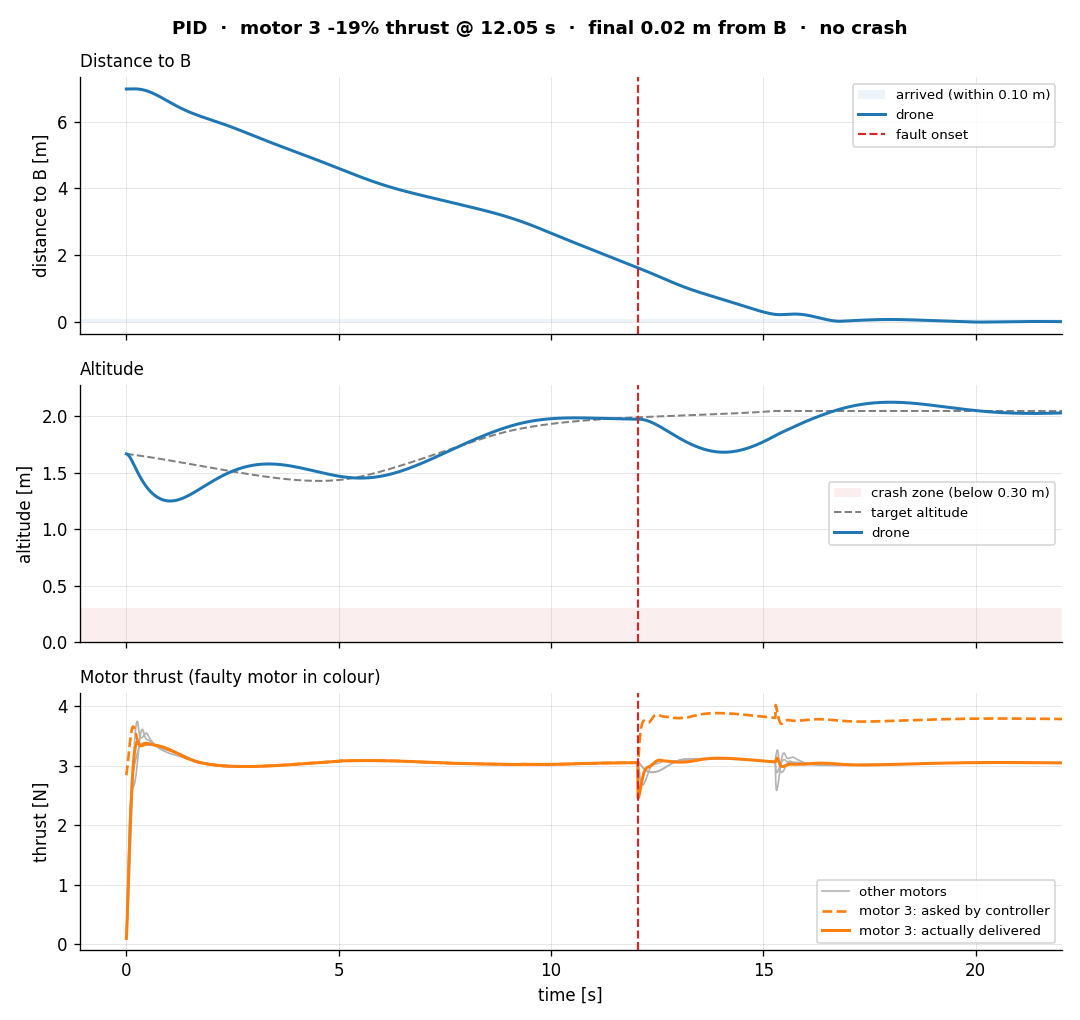

Values plotted in this chart, from the file beside it:
step, t, pos_x, pos_y, pos_z, quat_x, quat_y, quat_z, quat_w, lin_vel_x, lin_vel_y, lin_vel_z, ang_vel_x, ang_vel_y, ang_vel_z, setpoint_x, setpoint_y, setpoint_z, thrust_cmd_0, thrust_cmd_1, thrust_cmd_2, thrust_cmd_3, thrust_applied_0, thrust_applied_1
0, 0.0, -2.484, 2.949, 1.668, 0.0, 0.0, 0.0, 1.0, 0.0, 0.0, 0.0, 0.0, 0.0, 0.0, -2.484, 2.949, 1.668, 2.318, 3.205, 3.702, 2.838, 0.1, 0.1
1, 0.01, -2.484, 2.949, 1.667, 1.2802865967387334e-06, 1.1914023616554914e-06, -6.69407768327801e-07, 1.0, -8.251512910179958e-15, -6.4177632358561245e-15, -0.09483, 0.0004833, 0.0004498, -0.0002527, -2.479, 2.947, 1.667, 2.371, 3.257, 3.751, 2.888, 0.1325, 0.2929
2, 0.02, -2.484, 2.949, 1.665, 3.827462933259085e-05, 7.418925815727562e-05, 8.846251148497686e-06, 1.0, 1.8555997627345278e-08, -1.9940534556894818e-08, -0.1851, 0.01162, 0.02323, 0.003214, -2.475, 2.944, 1.667, 2.452, 3.296, 3.771, 2.946, 0.2537, 0.541
3, 0.03, -2.484, 2.949, 1.663, 0.0001602, 0.0003183, 4.380611426313408e-05, 1, 2.173248958570184e-06, -1.1315302117509418e-06, -0.2687, 0.03211, 0.06429, 0.009276, -2.471, 2.942, 1.666, 2.556, 3.323, 3.764, 3.008, 0.3981, 0.8124
4, 0.04, -2.484, 2.949, 1.66, 0.0004149, 0.0008248, 0.0001172, 1, 1.6200991012738086e-05, -8.19161596155027e-06, -0.3448, 0.06231, 0.1236, 0.01794, -2.466, 2.939, 1.666, 2.683, 3.338, 3.729, 3.074, 0.5595, 1.087
5, 0.05, -2.484, 2.949, 1.656, 0.0008487, 0.001679, 0.0002415, 1, 6.537706212839112e-05, -3.292136898380704e-05, -0.4131, 0.1014, 0.1991, 0.02902, -2.462, 2.937, 1.665, 2.832, 3.342, 3.666, 3.143, 0.7338, 1.351
6, 0.06, -2.484, 2.949, 1.652, 0.001501, 0.002949, 0.0004278, 1, 0.0001913, -9.652872540755197e-05, -0.4737, 0.1479, 0.287, 0.04223, -2.458, 2.934, 1.665, 2.999, 3.335, 3.58, 3.214, 0.9184, 1.596
7, 0.07, -2.484, 2.949, 1.646, 0.002402, 0.004682, 0.0006856, 1, 0.0004559, -0.0002311, -0.5269, 0.1996, 0.3826, 0.05723, -2.453, 2.932, 1.664, 3.179, 3.321, 3.477, 3.284, 1.111, 1.819
8, 0.08, -2.484, 2.949, 1.641, 0.003569, 0.006902, 0.001023, 1, 0.0009408, -0.0004795, -0.5733, 0.2538, 0.481, 0.07369, -2.449, 2.929, 1.664, 3.365, 3.303, 3.361, 3.352, 1.311, 2.017
9, 0.09, -2.484, 2.949, 1.635, 0.005008, 0.009607, 0.001446, 0.9999, 0.001744, -0.000894, -0.6132, 0.308, 0.577, 0.0913, -2.445, 2.927, 1.663, 3.552, 3.281, 3.24, 3.416, 1.515, 2.19
10, 0.1, -2.484, 2.949, 1.629, 0.006709, 0.01277, 0.001959, 0.9999, 0.002975, -0.001534, -0.6473, 0.3595, 0.6658, 0.1097, -2.44, 2.925, 1.663, 3.734, 3.258, 3.121, 3.475, 1.722, 2.339
11, 0.11, -2.484, 2.949, 1.622, 0.008652, 0.01634, 0.002566, 0.9998, 0.004748, -0.002461, -0.6761, 0.4057, 0.7431, 0.1287, -2.436, 2.922, 1.662, 3.903, 3.237, 3.009, 3.527, 1.931, 2.467
12, 0.12, -2.484, 2.949, 1.615, 0.0108, 0.02025, 0.003267, 0.9997, 0.007174, -0.003737, -0.7001, 0.4446, 0.8055, 0.1478, -2.432, 2.92, 1.662, 4.056, 3.219, 2.91, 3.571, 2.138, 2.575
13, 0.13, -2.483, 2.949, 1.608, 0.01312, 0.02441, 0.004063, 0.9996, 0.01036, -0.005422, -0.7198, 0.4743, 0.8502, 0.1668, -2.427, 2.917, 1.661, 4.186, 3.204, 2.829, 3.606, 2.341, 2.666
14, 0.14, -2.483, 2.949, 1.601, 0.01556, 0.02874, 0.004951, 0.9995, 0.01438, -0.007566, -0.7356, 0.4935, 0.8756, 0.1853, -2.423, 2.915, 1.661, 4.292, 3.194, 2.768, 3.631, 2.537, 2.744
15, 0.15, -2.483, 2.949, 1.593, 0.01805, 0.03313, 0.005929, 0.9993, 0.01933, -0.01021, -0.7481, 0.5015, 0.8809, 0.2031, -2.419, 2.913, 1.66, 4.371, 3.189, 2.731, 3.647, 2.725, 2.81
16, 0.16, -2.483, 2.949, 1.586, 0.02056, 0.03748, 0.00699, 0.9991, 0.02524, -0.01339, -0.7574, 0.498, 0.8662, 0.2196, -2.414, 2.91, 1.66, 4.422, 3.189, 2.717, 3.653, 2.901, 2.866
17, 0.17, -2.483, 2.949, 1.578, 0.02301, 0.04169, 0.008129, 0.9988, 0.03214, -0.01711, -0.7641, 0.4833, 0.8326, 0.2347, -2.41, 2.908, 1.659, 4.444, 3.195, 2.727, 3.651, 3.064, 2.915
18, 0.18, -2.482, 2.948, 1.57, 0.02537, 0.04568, 0.009336, 0.9986, 0.04003, -0.02138, -0.7683, 0.4581, 0.7817, 0.2479, -2.406, 2.905, 1.659, 4.44, 3.204, 2.759, 3.641, 3.211, 2.958
19, 0.19, -2.482, 2.948, 1.563, 0.02757, 0.04937, 0.0106, 0.9983, 0.04889, -0.02619, -0.7703, 0.4235, 0.716, 0.259, -2.401, 2.903, 1.658, 4.411, 3.218, 2.812, 3.625, 3.34, 2.997
20, 0.2, -2.481, 2.948, 1.555, 0.02958, 0.05268, 0.01192, 0.9981, 0.05868, -0.03152, -0.7703, 0.3809, 0.638, 0.2678, -2.397, 2.901, 1.658, 4.36, 3.235, 2.883, 3.603, 3.452, 3.033
21, 0.21, -2.481, 2.948, 1.547, 0.03136, 0.05557, 0.01327, 0.9979, 0.06932, -0.03733, -0.7687, 0.3319, 0.551, 0.2741, -2.392, 2.898, 1.657, 4.291, 3.255, 2.968, 3.577, 3.545, 3.066
22, 0.22, -2.48, 2.947, 1.54, 0.0329, 0.05801, 0.01464, 0.9977, 0.08074, -0.04358, -0.7654, 0.2784, 0.4579, 0.2778, -2.388, 2.896, 1.657, 4.207, 3.276, 3.063, 3.548, 3.619, 3.098
23, 0.23, -2.479, 2.947, 1.532, 0.03416, 0.05997, 0.01602, 0.9975, 0.09284, -0.05021, -0.7608, 0.2222, 0.3621, 0.2787, -2.384, 2.893, 1.656, 4.113, 3.298, 3.165, 3.517, 3.675, 3.128
24, 0.24, -2.478, 2.946, 1.524, 0.03515, 0.06144, 0.0174, 0.9973, 0.1055, -0.05716, -0.7549, 0.1652, 0.2664, 0.277, -2.379, 2.891, 1.656, 4.013, 3.32, 3.27, 3.487, 3.713, 3.157
25, 0.25, -2.477, 2.945, 1.517, 0.03587, 0.06244, 0.01877, 0.9972, 0.1186, -0.06437, -0.7479, 0.1091, 0.1738, 0.2726, -2.375, 2.889, 1.655, 3.91, 3.342, 3.375, 3.457, 3.736, 3.185
26, 0.26, -2.475, 2.945, 1.509, 0.03632, 0.063, 0.0201, 0.9972, 0.1321, -0.07179, -0.7399, 0.05559, 0.08676, 0.2656, -2.371, 2.886, 1.655, 3.809, 3.362, 3.474, 3.428, 3.744, 3.211
27, 0.27, -2.474, 2.944, 1.502, 0.03652, 0.06314, 0.02139, 0.9971, 0.1459, -0.07934, -0.7311, 0.006004, 0.007284, 0.2563, -2.366, 2.884, 1.654, 3.712, 3.381, 3.566, 3.402, 3.729, 3.237
28, 0.28, -2.473, 2.943, 1.495, 0.0365, 0.06291, 0.02264, 0.9971, 0.1597, -0.08697, -0.7216, -0.03729, -0.06188, 0.2453, -2.362, 2.882, 1.653, 3.625, 3.397, 3.647, 3.379, 3.678, 3.261
29, 0.29, -2.471, 2.942, 1.488, 0.03629, 0.06238, 0.02383, 0.9971, 0.1736, -0.0946, -0.7118, -0.07166, -0.1168, 0.2339, -2.357, 2.879, 1.653, 3.556, 3.41, 3.71, 3.36, 3.618, 3.284
30, 0.3, -2.469, 2.941, 1.481, 0.03594, 0.06162, 0.02496, 0.9971, 0.1874, -0.1022, -0.7018, -0.09664, -0.1564, 0.2222, -2.353, 2.877, 1.652, 3.504, 3.418, 3.753, 3.345, 3.563, 3.304
31, 0.31, -2.467, 2.94, 1.474, 0.0355, 0.06071, 0.02603, 0.9972, 0.201, -0.1097, -0.6916, -0.1129, -0.1816, 0.2101, -2.349, 2.875, 1.652, 3.471, 3.422, 3.778, 3.335, 3.518, 3.322
32, 0.32, -2.465, 2.939, 1.467, 0.03499, 0.05972, 0.02704, 0.9972, 0.2145, -0.1171, -0.6812, -0.1215, -0.1944, 0.1974, -2.344, 2.872, 1.651, 3.454, 3.422, 3.786, 3.33, 3.487, 3.337
33, 0.33, -2.463, 2.938, 1.46, 0.03446, 0.05869, 0.02798, 0.9973, 0.2278, -0.1244, -0.6705, -0.1242, -0.1973, 0.1837, -2.34, 2.87, 1.651, 3.45, 3.419, 3.78, 3.327, 3.469, 3.349
34, 0.34, -2.46, 2.937, 1.453, 0.03393, 0.05767, 0.02885, 0.9973, 0.2409, -0.1316, -0.6594, -0.1223, -0.1926, 0.1689, -2.335, 2.868, 1.65, 3.456, 3.414, 3.763, 3.328, 3.463, 3.359
35, 0.35, -2.458, 2.935, 1.447, 0.03341, 0.0567, 0.02965, 0.9974, 0.2538, -0.1387, -0.6481, -0.1174, -0.1828, 0.153, -2.331, 2.865, 1.65, 3.468, 3.407, 3.737, 3.331, 3.463, 3.366
36, 0.36, -2.455, 2.934, 1.441, 0.03291, 0.05579, 0.03036, 0.9974, 0.2666, -0.1457, -0.6364, -0.1104, -0.1699, 0.1359, -2.327, 2.863, 1.649, 3.484, 3.399, 3.706, 3.335, 3.466, 3.371
37, 0.37, -2.453, 2.932, 1.434, 0.03244, 0.05495, 0.03099, 0.9975, 0.2791, -0.1526, -0.6245, -0.1022, -0.155, 0.1179, -2.322, 2.861, 1.649, 3.504, 3.391, 3.671, 3.34, 3.47, 3.374
38, 0.38, -2.45, 2.931, 1.428, 0.03201, 0.05419, 0.03152, 0.9975, 0.2915, -0.1595, -0.6124, -0.09341, -0.1393, 0.09941, -2.318, 2.859, 1.648, 3.524, 3.383, 3.634, 3.347, 3.476, 3.376
39, 0.39, -2.447, 2.929, 1.422, 0.03162, 0.05352, 0.03196, 0.9976, 0.3038, -0.1662, -0.6001, -0.08472, -0.1238, 0.08049, -2.313, 2.856, 1.647, 3.545, 3.374, 3.595, 3.353, 3.484, 3.375
40, 0.4, -2.444, 2.927, 1.416, 0.03126, 0.05292, 0.0323, 0.9976, 0.3159, -0.1728, -0.5878, -0.07706, -0.1098, 0.06156, -2.309, 2.854, 1.647, 3.564, 3.366, 3.557, 3.359, 3.493, 3.371
41, 0.41, -2.44, 2.926, 1.41, 0.03092, 0.05239, 0.03256, 0.9976, 0.3279, -0.1794, -0.5756, -0.07165, -0.09926, 0.04318, -2.305, 2.852, 1.646, 3.579, 3.359, 3.524, 3.365, 3.503, 3.365
42, 0.42, -2.437, 2.924, 1.405, 0.03059, 0.0519, 0.03272, 0.9976, 0.3397, -0.1858, -0.5635, -0.06894, -0.0929, 0.02557, -2.3, 2.849, 1.646, 3.588, 3.353, 3.496, 3.37, 3.513, 3.359
43, 0.43, -2.434, 2.922, 1.399, 0.03027, 0.05143, 0.0328, 0.9977, 0.3514, -0.1922, -0.5516, -0.06892, -0.09078, 0.008731, -2.296, 2.847, 1.645, 3.592, 3.348, 3.474, 3.373, 3.522, 3.353
44, 0.44, -2.43, 2.92, 1.394, 0.02993, 0.05096, 0.0328, 0.9977, 0.363, -0.1985, -0.5397, -0.07131, -0.09254, -0.007407, -2.291, 2.845, 1.645, 3.59, 3.344, 3.458, 3.375, 3.53, 3.349
45, 0.45, -2.426, 2.918, 1.388, 0.02958, 0.05047, 0.03272, 0.9978, 0.3744, -0.2048, -0.528, -0.07569, -0.0976, -0.02295, -2.287, 2.843, 1.644, 3.584, 3.341, 3.446, 3.376, 3.536, 3.345
46, 0.46, -2.422, 2.916, 1.383, 0.02919, 0.04995, 0.03256, 0.9978, 0.3858, -0.2109, -0.5164, -0.08161, -0.1053, -0.03801, -2.282, 2.84, 1.643, 3.573, 3.34, 3.438, 3.377, 3.541, 3.342
47, 0.47, -2.418, 2.914, 1.378, 0.02877, 0.04939, 0.03233, 0.9978, 0.397, -0.217, -0.5048, -0.08861, -0.115, -0.05267, -2.278, 2.838, 1.643, 3.559, 3.339, 3.433, 3.376, 3.543, 3.341
48, 0.48, -2.414, 2.911, 1.373, 0.0283, 0.04878, 0.03203, 0.9979, 0.4081, -0.223, -0.4932, -0.09628, -0.126, -0.06697, -2.274, 2.836, 1.642, 3.543, 3.339, 3.431, 3.375, 3.543, 3.34
49, 0.49, -2.41, 2.909, 1.368, 0.0278, 0.0481, 0.03166, 0.998, 0.419, -0.2289, -0.4817, -0.1042, -0.1378, -0.08095, -2.269, 2.834, 1.642, 3.526, 3.339, 3.429, 3.373, 3.534, 3.34
50, 0.5, -2.406, 2.907, 1.363, 0.02726, 0.04738, 0.03122, 0.998, 0.4298, -0.2347, -0.4702, -0.1116, -0.1493, -0.09427, -2.265, 2.831, 1.641, 3.508, 3.34, 3.428, 3.372, 3.522, 3.34
51, 0.51, -2.402, 2.904, 1.359, 0.02669, 0.04659, 0.03071, 0.9981, 0.4404, -0.2403, -0.4588, -0.1178, -0.1599, -0.1068, -2.26, 2.829, 1.641, 3.492, 3.342, 3.426, 3.369, 3.507, 3.34
52, 0.52, -2.397, 2.902, 1.354, 0.02608, 0.04576, 0.03015, 0.9982, 0.4508, -0.2459, -0.4475, -0.1229, -0.1694, -0.1184, -2.256, 2.827, 1.64, 3.477, 3.343, 3.423, 3.367, 3.493, 3.341
53, 0.53, -2.393, 2.899, 1.35, 0.02545, 0.04489, 0.02953, 0.9982, 0.461, -0.2513, -0.4363, -0.1268, -0.1778, -0.1291, -2.251, 2.825, 1.639, 3.464, 3.345, 3.418, 3.364, 3.479, 3.341
54, 0.54, -2.388, 2.897, 1.346, 0.02481, 0.04398, 0.02886, 0.9983, 0.471, -0.2566, -0.4253, -0.13, -0.1851, -0.139, -2.247, 2.823, 1.639, 3.452, 3.346, 3.413, 3.362, 3.466, 3.342
55, 0.55, -2.383, 2.894, 1.341, 0.02415, 0.04303, 0.02815, 0.9984, 0.4808, -0.2617, -0.4144, -0.1325, -0.1915, -0.148, -2.243, 2.82, 1.638, 3.442, 3.347, 3.406, 3.359, 3.454, 3.343
56, 0.56, -2.378, 2.892, 1.337, 0.02347, 0.04206, 0.02739, 0.9985, 0.4904, -0.2667, -0.4036, -0.1348, -0.197, -0.1562, -2.238, 2.818, 1.638, 3.432, 3.348, 3.4, 3.357, 3.443, 3.343
57, 0.57, -2.373, 2.889, 1.333, 0.02279, 0.04106, 0.02659, 0.9985, 0.4997, -0.2716, -0.3929, -0.1368, -0.2018, -0.1637, -2.234, 2.816, 1.637, 3.422, 3.348, 3.393, 3.355, 3.433, 3.344
58, 0.58, -2.368, 2.886, 1.33, 0.02209, 0.04004, 0.02576, 0.9986, 0.5088, -0.2763, -0.3823, -0.1387, -0.2061, -0.1704, -2.229, 2.814, 1.637, 3.414, 3.348, 3.386, 3.354, 3.424, 3.345
59, 0.59, -2.363, 2.883, 1.326, 0.02138, 0.039, 0.02489, 0.9987, 0.5176, -0.2809, -0.3718, -0.1406, -0.2098, -0.1763, -2.225, 2.811, 1.636, 3.405, 3.347, 3.379, 3.352, 3.415, 3.345
... 2,144 more rows
